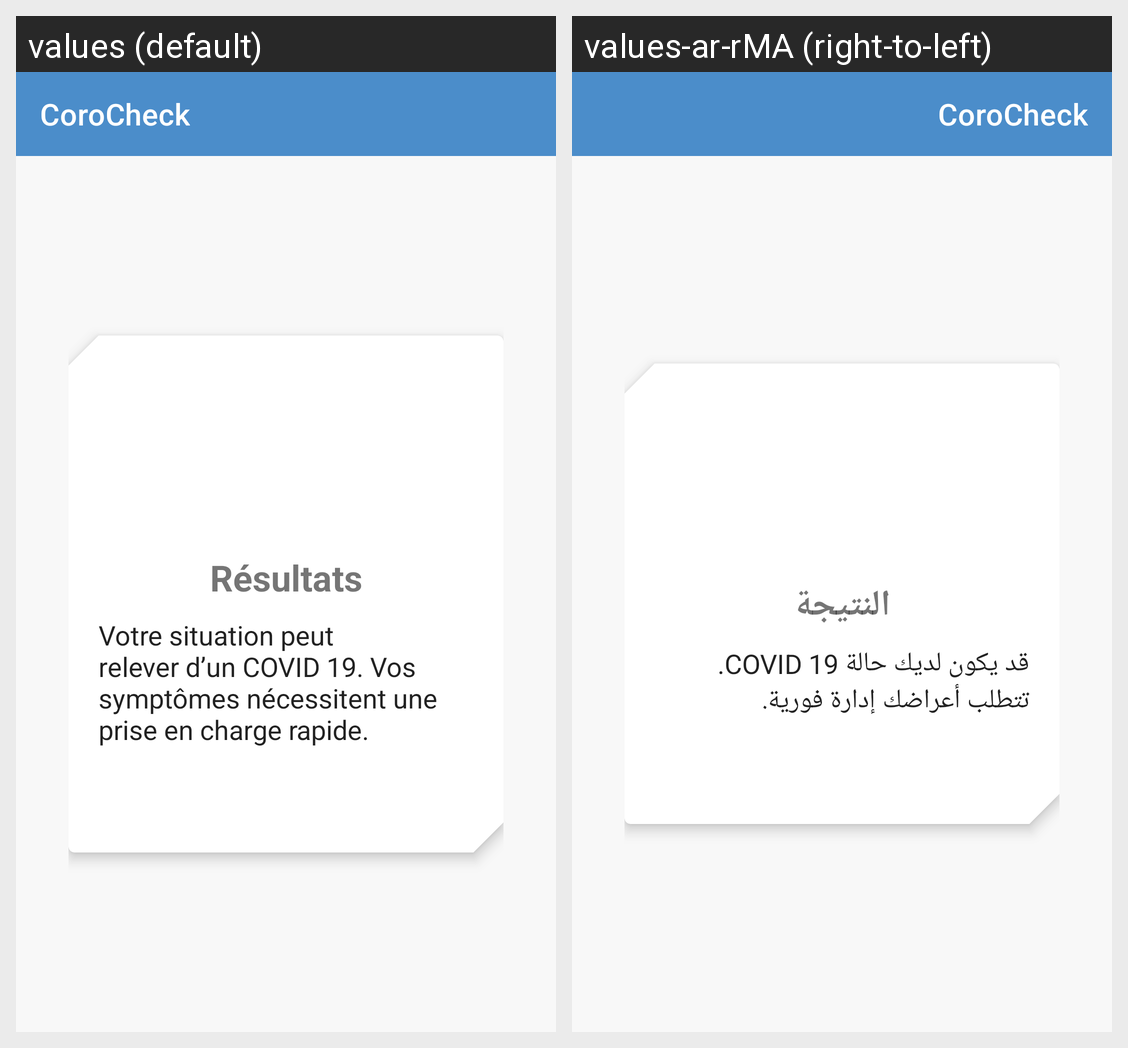

Translations of the strings shown on this Android screen, per locale in the grid:
Android screen res/layout/activity_result.xml rendered under 2 locales, left to right: values (default), values-ar-rMA (right-to-left). Device: Nexus 5 (rendered at 1080×1920; each locale shown at half size, 540×960, under a caption strip naming it); theme AppTheme.
Strings drawn on this screen, with the default value and each locale's value (text and hints the layout hard-codes, and strings that could not be matched under every locale, appear in the picture but are not listed):

app_name
  values: CoroCheck
  values-ar-rMA: CoroCheck

r_sultats
  values: Résultats
  values-ar-rMA: النتيجة

result_msg
  values: Votre situation peut relever d’un COVID 19. Vos symptômes nécessitent une prise en charge rapide.
  values-ar-rMA: قد يكون لديك حالة COVID 19. تتطلب أعراضك إدارة فورية.
